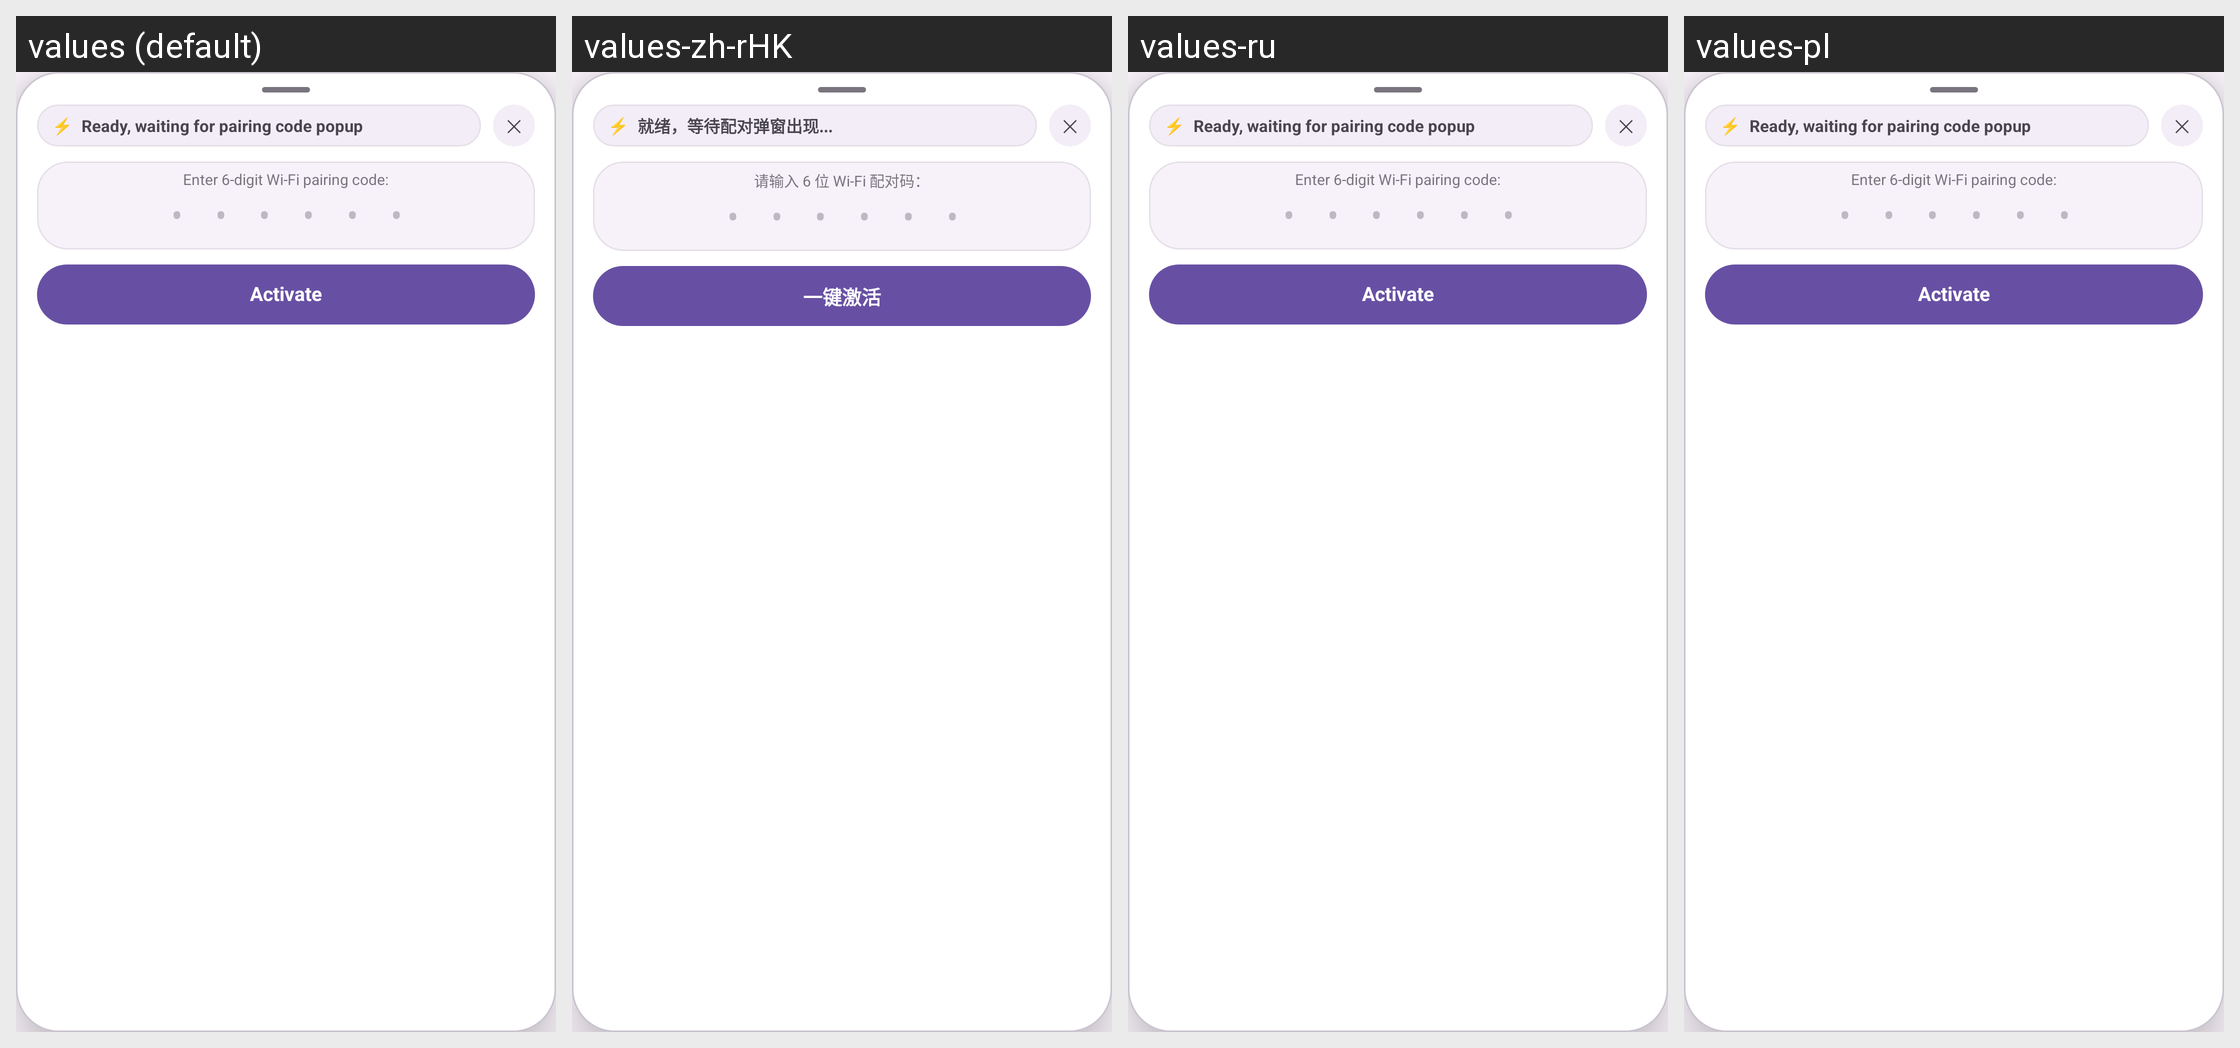

Here is an Android app screen in its default locale and in the app's own translations. Write out the translated-string differences for the strings that appear on this screen.
Android screen res/layout/layout_gp_m3_floating_capsule.xml rendered under 4 locales, left to right: values (default), values-zh-rHK, values-ru, values-pl. Device: Nexus 5 (rendered at 1080×1920; each locale shown at half size, 540×960, under a caption strip naming it); theme Theme.Catalog.Purple.
Other locales in the repository, not shown: values-ar, values-de, values-de-rDE, values-es, values-fa, values-fr, values-hi, values-in, values-it, values-ja, values-ko, values-ml, values-ms, values-pt, values-ro, values-th, values-tr, values-uk, values-vi, values-vi-rVN, values-zh, values-zh-rCN, values-zh-rTW.
Strings drawn on this screen, with the default value and each locale's value (text and hints the layout hard-codes, and strings that could not be matched under every locale, appear in the picture but are not listed):

gp_capsule_status_waiting
  values: Ready, waiting for pairing code popup
  values-zh-rHK: 就绪，等待配对弹窗出现...  [from values-zh]
  values-ru: Ready, waiting for pairing code popup  [not translated; the default value is used]
  values-pl: Ready, waiting for pairing code popup  [not translated; the default value is used]

gp_capsule_guide
  values: Enter 6-digit Wi-Fi pairing code:
  values-zh-rHK: 请输入 6 位 Wi-Fi 配对码：  [from values-zh]
  values-ru: Enter 6-digit Wi-Fi pairing code:  [not translated; the default value is used]
  values-pl: Enter 6-digit Wi-Fi pairing code:  [not translated; the default value is used]

gp_capsule_btn_unlock
  values: Activate
  values-zh-rHK: 一键激活  [from values-zh]
  values-ru: Activate  [not translated; the default value is used]
  values-pl: Activate  [not translated; the default value is used]
